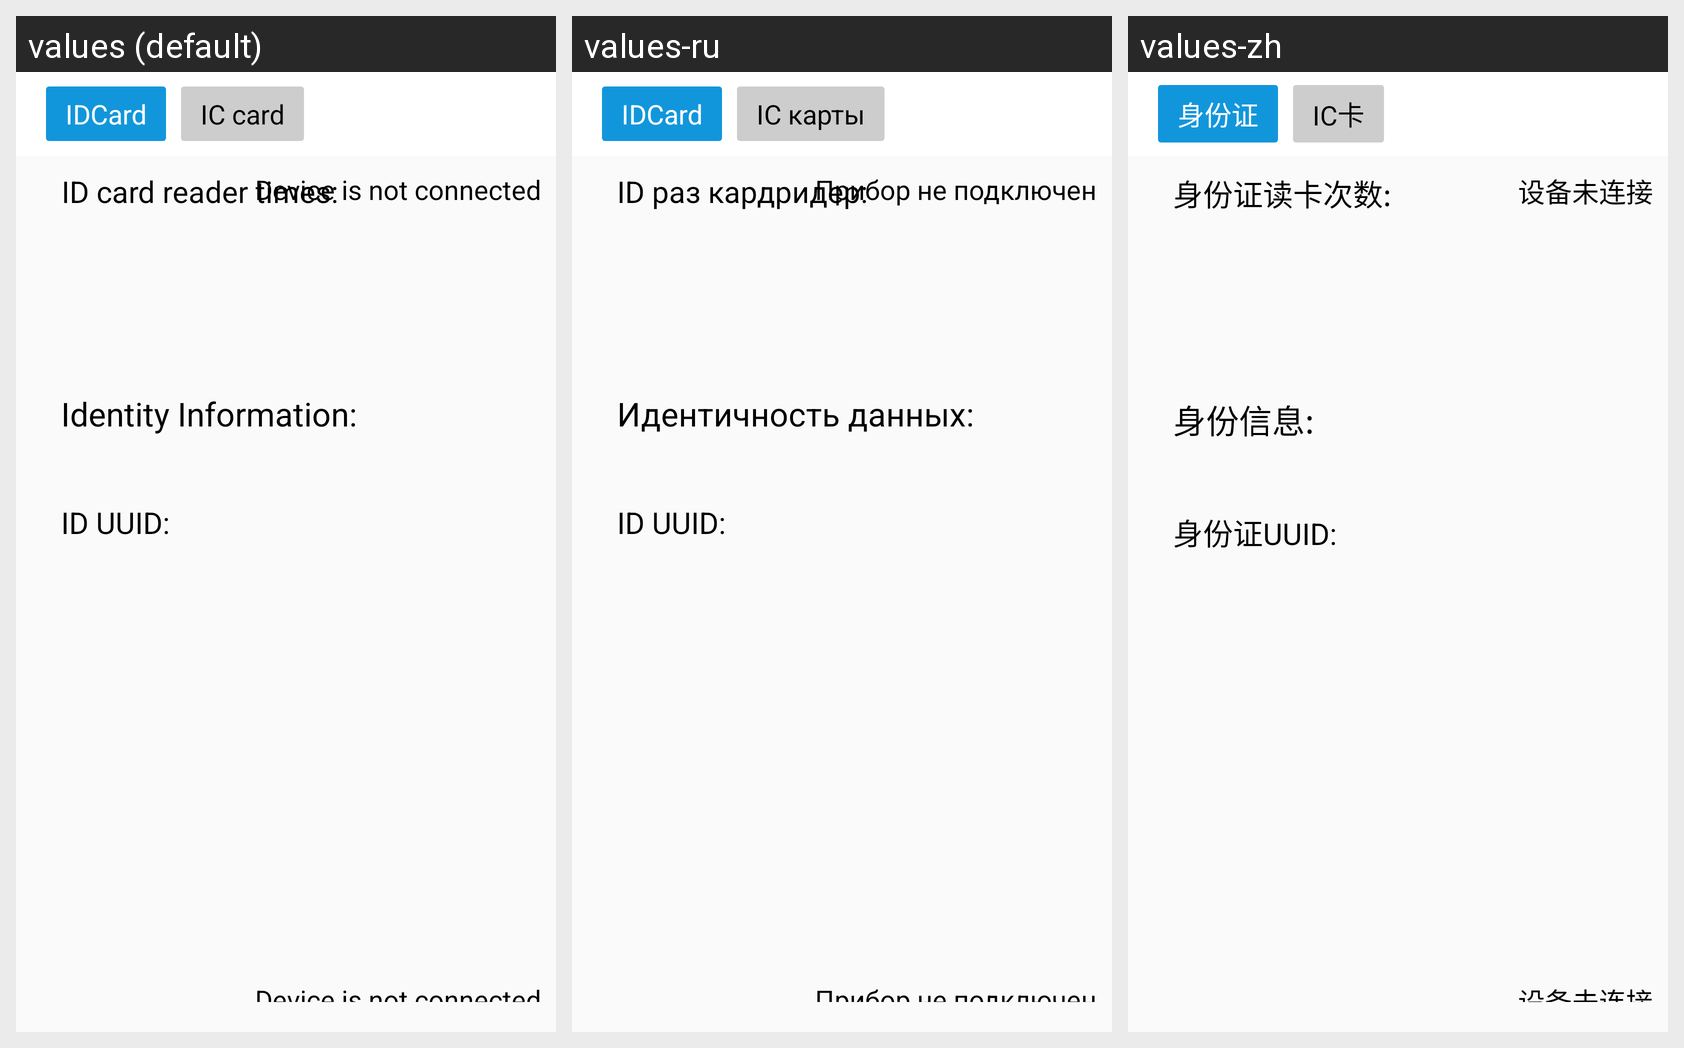

Locale-by-locale string values for the Android screen shown in this grid:
Android screen res/layout/activity_idcard3.xml rendered under 3 locales, left to right: values (default), values-ru, values-zh. Device: Nexus 5 (rendered at 1080×1920; each locale shown at half size, 540×960, under a caption strip naming it); theme AppTheme.
Strings drawn on this screen, with the default value and each locale's value (text and hints the layout hard-codes, and strings that could not be matched under every locale, appear in the picture but are not listed):

testcase_idcard_rb_title_idcard2
  values: IDCard
  values-ru: IDCard
  values-zh: 身份证

testcase_idcard_rb_title_iccard
  values: IC card
  values-ru: IC карты
  values-zh: IC卡

testcase_idcard_idcard_read_count
  values: ID card reader times:
  values-ru: ID раз кардридер:
  values-zh: 身份证读卡次数:

testcase_idcard_idcard_read_message
  values: Identity Information:
  values-ru: Идентичность данных:
  values-zh: 身份信息:

testcase_idcard_idcard_read_uuid
  values: ID UUID:
  values-ru: ID UUID:
  values-zh: 身份证UUID:

testcase_idcard_disconnect
  values: Device is not connected
  values-ru: Прибор не подключен
  values-zh: 设备未连接
